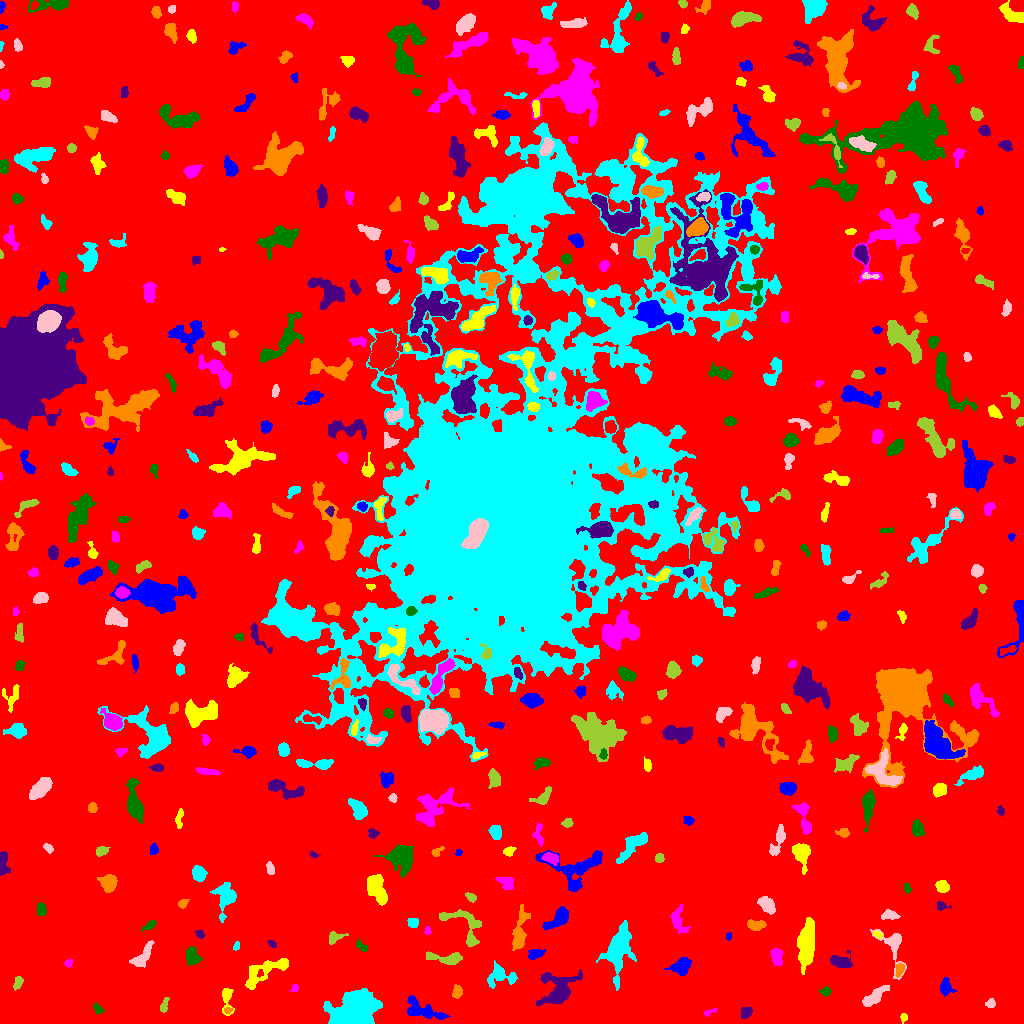

The data file committed next to this chart (first rows):
ID, X, Y, A, B, theta, total_flux, mu_max, mu_median, mu_mean, R_fwhm, R_e, R10, R90, x_start, x_end, y_start, y_end, area, greylevel
0, 520.1, 509.7, 299.5, 292.5, 1.015, 1718353, 14.0, 2.0, 2.106, 81.46, 230.1, 85.48, 377.9, 0, 1023, 0, 1023, 815921, 2.106
1, 419.9, 13.6, 10.34, 4.294, -0.3285, 1200, 7.0, 2.0, 2.691, 6.077, 6.257, 2.326, 10.16, 407, 450, 4, 28, 446, 7.691
2, 903.4, 5.931, 2.294, 1.541, 1.456, 145.0, 6.0, 2.0, 2.417, 2.932, 2.326, 0.7979, 3.656, 900, 907, 0, 10, 60, 8.417
3, 709.2, 11.17, 3.74, 1.311, 0.4324, 113.0, 4.0, 2.0, 1.766, 3.338, 2.459, 0.7979, 3.909, 704, 717, 7, 15, 64, 6.766
4, 97.47, 14.49, 2.841, 1.708, -0.8629, 156.0, 4.0, 2.0, 1.88, 3.909, 2.764, 0.9772, 4.334, 93, 104, 10, 20, 83, 7.88
5, 745.8, 11.45, 2.826, 2.387, 0.7038, 448.0, 8.0, 4.0, 3.613, 4.514, 3.29, 1.262, 5.171, 741, 752, 5, 16, 124, 8.613
6, 227.8, 13.24, 2.167, 1.436, 0.1184, 170.0, 6.0, 3.0, 3.4, 3.29, 2.257, 0.7979, 3.432, 224, 233, 10, 16, 50, 11.4
7, 352.6, 9.692, 10.7, 7.658, 0.4974, 28717, 101.0, 14.0, 20.27, 6.531, 9.027, 3.141, 16.91, 323, 382, 0, 35, 1417, 23.27
8, 991.1, 19.53, 1.962, 1.909, 1.447, 169.0, 6.0, 2.0, 2.061, 3.29, 2.394, 0.7979, 3.785, 985, 995, 16, 25, 82, 8.061
9, 164.3, 18.15, 4.153, 1.741, 1.241, 244.0, 4.0, 3.0, 2.465, 5.232, 3.432, 1.382, 5.015, 160, 169, 11, 26, 99, 7.465
10, 783, 19.61, 3.844, 2.1, -1.096, 322.0, 6.0, 2.0, 2.403, 4.107, 3.478, 1.262, 5.528, 778, 789, 12, 28, 134, 7.403
11, 945.5, 36.73, 4.326, 3.036, -1.467, 341.0, 4.0, 2.0, 1.905, 5.917, 4.222, 1.871, 6.652, 940, 956, 27, 46, 179, 6.905
12, 226.8, 25.67, 7.131, 2.675, -1.514, 626.0, 8.0, 3.0, 3.295, 4.82, 3.949, 1.493, 6.507, 222, 234, 8, 35, 190, 8.295
13, 295, 35.34, 2.328, 1.505, 1.387, 86.0, 3.0, 2.0, 1.564, 3.192, 2.326, 0.7979, 3.432, 289, 298, 32, 39, 55, 9.564
14, 825.7, 32.08, 2.56, 2.073, 0.1252, 163.0, 4.0, 2.0, 1.895, 4.029, 2.932, 1.128, 4.652, 819, 831, 27, 37, 86, 6.895
15, 558.4, 33.22, 8.83, 7.779, 0.7798, 2587, 13.0, 3.0, 3.583, 5.997, 7.069, 2.646, 12.68, 536, 582, 18, 54, 722, 8.583
16, 457.2, 31.33, 2.931, 2.091, 1.501, 286.0, 6.0, 2.0, 2.364, 4.068, 3.09, 1.128, 4.918, 452, 462, 25, 39, 121, 8.364
17, 500.4, 47.58, 7.914, 4.889, -0.03368, 1063, 8.0, 2.0, 2.953, 6.433, 5.352, 2.111, 8.722, 487, 517, 35, 63, 360, 8.953
18, 873.7, 26.27, 7.465, 2.523, 0.68, 1033, 7.0, 3.0, 3.538, 6.747, 5.323, 2.111, 8.156, 862, 889, 17, 38, 292, 8.538
19, 18.05, 41.21, 3.383, 1.945, 1.179, 296.0, 6.0, 3.0, 2.792, 4.184, 3.192, 1.128, 5.046, 13, 23, 33, 47, 106, 7.792
20, 646.2, 39.63, 4.628, 2.587, -0.7516, 303.0, 4.0, 2.0, 1.906, 5.352, 3.827, 1.493, 6.232, 640, 654, 29, 46, 159, 6.906
21, 680.6, 57.23, 5.382, 3.818, 0.46, 1559, 11.0, 5.0, 5.528, 6.628, 5.642, 2.185, 8.5, 664, 691, 48, 66, 282, 8.528
22, 266.1, 52.46, 14.72, 4.529, 0.5167, 1388, 8.0, 2.0, 2.492, 6.507, 6.933, 2.523, 11.26, 245, 288, 34, 65, 557, 7.492
23, 68.35, 60.31, 2.079, 1.864, 0.8205, 195.0, 5.0, 3.0, 3.25, 3.656, 2.585, 0.9772, 3.827, 64, 72, 56, 65, 60, 8.25
24, 192.4, 67.05, 4.54, 3.341, -1.306, 694.0, 6.0, 3.0, 3.14, 6.676, 4.853, 1.954, 7.269, 186, 202, 58, 77, 221, 8.14
25, 840.4, 61.58, 5.326, 2.95, -0.1924, 790.0, 8.0, 3.0, 3.264, 5.89, 4.787, 1.784, 7.356, 830, 853, 56, 73, 242, 8.264
26, 899.2, 53.62, 3.419, 1.982, 1.253, 307.0, 5.0, 3.0, 2.981, 4.652, 3.385, 1.382, 5.015, 895, 904, 46, 60, 103, 9.981
27, 618.4, 75.45, 10.8, 4.965, 1.382, 7062, 32.0, 5.0, 7.743, 6.482, 7.269, 2.706, 13.74, 596, 636, 33, 103, 912, 11.74
28, 893.1, 78.31, 11.21, 5.367, -1.25, 1110, 11.0, 2.0, 2.853, 4.297, 5.14, 1.784, 9.009, 870, 906, 44, 94, 389, 7.853
29, 447.4, 65.01, 9.978, 2.709, -0.07085, 1091, 9.0, 3.0, 3.736, 5.078, 5.412, 2.034, 8.593, 426, 462, 59, 72, 292, 7.736
30, 339.4, 58.16, 6.34, 1.955, 0.4431, 651.0, 8.0, 3.0, 3.356, 5.262, 4.184, 1.596, 6.628, 326, 351, 51, 65, 194, 8.356
31, 534.9, 69.36, 3.618, 2.195, 0.3004, 393.0, 6.0, 2.0, 2.71, 4.754, 3.478, 1.382, 5.557, 528, 545, 64, 74, 145, 8.71
32, 806.3, 78.68, 10.8, 3.669, 1.475, 6367, 28.0, 7.0, 9.044, 6.699, 7.674, 2.821, 12.87, 797, 814, 49, 106, 704, 12.04
33, 776.5, 66.99, 4.47, 2.476, -1.453, 811.0, 9.0, 4.5, 4.36, 5.441, 4.222, 1.693, 6.433, 770, 782, 58, 75, 186, 9.36
34, 361.2, 77.46, 3.825, 1.817, -0.7497, 217.0, 5.0, 2.0, 2.359, 3.523, 3.09, 1.128, 4.72, 356, 367, 72, 84, 92, 7.359
35, 271.7, 79.55, 2.387, 1.5, -0.6377, 116.0, 4.0, 2.0, 2.035, 3.523, 2.394, 0.7979, 3.742, 267, 276, 76, 83, 57, 7.035
36, 519.9, 91.34, 11.38, 2.668, 1.411, 1055, 9.0, 2.0, 2.554, 4.478, 5.499, 2.034, 9.624, 512, 530, 73, 119, 413, 7.554
37, 236.5, 77.05, 2.039, 1.357, 1.094, 101.0, 4.0, 2.0, 1.87, 3.241, 2.111, 0.7979, 3.241, 233, 239, 73, 82, 54, 7.87
38, 142.8, 67.68, 8.281, 3.063, 0.934, 790.0, 5.0, 3.0, 2.792, 7.069, 5.614, 2.185, 8.538, 129, 154, 56, 83, 283, 7.792
39, 334.6, 85.98, 4.443, 2.833, 0.4077, 292.0, 6.0, 2.0, 2.086, 4.068, 3.7, 1.382, 5.89, 329, 348, 79, 92, 140, 7.086
40, 570.4, 87.65, 1.615, 1.271, -0.4067, 57.0, 3.0, 1.0, 1.39, 2.326, 1.784, 0.5642, 2.932, 566, 574, 85, 90, 41, 7.39
41, 728.6, 87.15, 1.649, 1.107, 1.468, 66.0, 5.0, 1.0, 1.5, 1.871, 1.693, 0.5642, 2.764, 726, 731, 83, 91, 44, 7.5
42, 877.9, 88.99, 2.043, 1.468, -0.4285, 105.0, 4.0, 2.0, 1.909, 3.09, 2.185, 0.7979, 3.523, 873, 882, 85, 92, 55, 9.909
43, 427.5, 93.27, 1.991, 1.319, -1.571, 102.0, 5.0, 2.0, 1.962, 2.394, 1.954, 0.7979, 3.141, 424, 431, 89, 97, 52, 7.962
44, 149.6, 98.26, 3.697, 1.728, 0.6307, 203.0, 5.0, 2.0, 2.071, 3.192, 2.985, 1.128, 4.918, 141, 156, 92, 103, 98, 7.071
45, 200, 89.5, 1.961, 1.557, -0.9926, 94.0, 4.0, 1.0, 1.362, 3.141, 2.185, 0.7979, 3.432, 195, 205, 85, 94, 69, 7.362
46, 755.4, 98.74, 4.964, 2.023, -0.08158, 331.0, 5.0, 2.0, 1.947, 4.297, 3.742, 1.382, 5.89, 747, 766, 93, 104, 170, 7.947
47, 412.7, 100.9, 2.591, 2.36, -0.2178, 275.0, 5.0, 3.0, 2.696, 4.146, 3.192, 1.262, 4.918, 407, 418, 96, 105, 102, 7.696
48, 889.3, 108.2, 4.441, 2.194, -0.01387, 371.0, 4.0, 3.0, 2.576, 6.103, 3.949, 1.693, 5.917, 881, 900, 104, 114, 144, 7.576
49, 463.6, 98.56, 14.66, 7.437, -0.6717, 1245, 7.0, 2.0, 2.541, 6.333, 6.555, 2.459, 10.52, 439, 481, 77, 114, 490, 7.541
50, 1008, 118.5, 7.796, 1.785, 0.8917, 220.0, 4.0, 2.0, 1.667, 4.652, 3.656, 1.262, 5.781, 997, 1015, 107, 127, 132, 6.667
51, 558.8, 104.9, 6.725, 3.166, 0.7081, 1338, 11.0, 4.0, 4.168, 5.323, 5.078, 1.954, 8.368, 542, 568, 93, 117, 321, 10.17
52, 376.9, 134.5, 8.089, 3.962, -1.2, 2321, 10.0, 5.0, 5.204, 9.474, 7.069, 2.877, 10.51, 367, 387, 118, 149, 446, 9.204
53, 678.5, 102.4, 7.894, 3.565, -1.29, 451.0, 4.0, 2.0, 1.728, 6.956, 5.171, 1.954, 7.919, 670, 690, 90, 119, 261, 6.728
54, 40.91, 114.3, 2.996, 2.226, -1.418, 361.0, 6.0, 3.0, 3.112, 4.549, 3.29, 1.382, 5.14, 37, 46, 108, 121, 116, 8.112
55, 941.6, 117.3, 3.094, 2.029, -0.1782, 156.0, 4.0, 2.0, 1.793, 3.742, 2.821, 0.9772, 4.687, 937, 951, 113, 122, 87, 6.793
56, 182.6, 119.7, 2, 1.613, 0.9872, 141.0, 6.0, 1.5, 1.762, 2.706, 2.257, 0.7979, 3.613, 178, 189, 115, 124, 80, 7.763
57, 226.4, 126.1, 7.845, 4.862, 1.445, 1237, 11.0, 2.0, 2.877, 4.222, 5.726, 2.034, 9.624, 210, 236, 101, 141, 430, 7.877
58, 767.6, 117.9, 4.72, 2.973, -0.8191, 1184, 10.0, 5.0, 5.126, 6.283, 4.72, 1.954, 7.442, 757, 775, 109, 127, 231, 9.126
59, 470.8, 126.1, 2.944, 1.835, -0.6237, 298.0, 6.0, 3.0, 3.506, 4.478, 2.985, 1.128, 4.549, 465, 476, 121, 131, 85, 9.506
... 461 more rows
